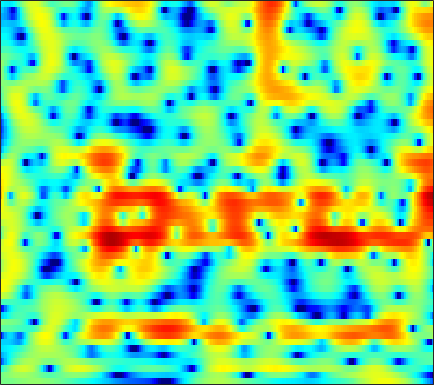

The file beside this chart, header and first rows:
-0.27356, -0.33319, -0.38152, -0.38855, -0.3632, -0.30091, -0.20695, -0.11737, 0.020679, 0.16373, 0.3074, 0.40062, 0.5079, 0.59262, 0.63734, 0.67365, 0.67138, 0.64451, 0.58979, 0.50299, 0.38905, 0.2914, 0.14673, -0.010785
-0.5289, -0.2974, 0.003655, 0.2898, 0.489, 0.7247, 0.924, 1.045, 1.164, 1.225, 1.225, 1.184, 1.071, 0.8888, 0.7087, 0.4167, 0.07616, -0.2039, -0.5923, -0.9655, -1.289, -1.474, -1.622, -1.645
-3.853, -2.882, -1.676, -0.6021, 0.1142, 0.9444, 1.635, 2.061, 2.504, 2.8, 2.949, 2.957, 2.826, 2.517, 2.156, 1.481, 0.5433, -0.3727, -1.966, -4.162, -7.317, -10.82, -17.65, -14.23
-11.56, -9.414, -7.063, -5.158, -3.962, -2.614, -1.496, -0.7886, -0.007307, 0.6108, 1.076, 1.329, 1.548, 1.637, 1.621, 1.51, 1.298, 1.085, 0.7536, 0.4005, 0.07848, -0.1028, -0.2302, -0.1998
-8.012, -7.3, -6.324, -5.358, -4.663, -3.793, -2.977, -2.411, -1.715, -1.088, -0.5323, -0.16, 0.2731, 0.636, 0.8619, 1.104, 1.284, 1.377, 1.463, 1.509, 1.523, 1.52, 1.497, 1.456
-5.674, -5.563, -5.368, -5.117, -4.893, -4.566, -4.178, -3.843, -3.331, -2.739, -2.082, -1.558, -0.8417, -0.1474, 0.3388, 0.9195, 1.411, 1.712, 2.024, 2.234, 2.337, 2.35, 2.285, 2.133
-6.223, -6.339, -6.363, -6.419, -6.57, -6.974, -7.602, -8.109, -8.493, -7.885, -6.266, -4.763, -2.791, -1.051, 0.0639, 1.3, 2.287, 2.862, 3.425, 3.779, 3.91, 3.87, 3.622, 3.143
-15.15, -10.63, -7.608, -6.23, -5.872, -6.161, -7.256, -8.562, -10.47, -10.68, -8.19, -5.891, -3.273, -1.214, 0.03499, 1.395, 2.502, 3.186, 3.9, 4.383, 4.624, 4.627, 4.375, 3.788
-1.252, -1.385, -1.397, -1.364, -1.393, -1.542, -1.804, -2.011, -2.26, -2.476, -2.644, -2.732, -2.836, -2.909, -2.864, -2.535, -1.763, -0.9329, 0.3098, 1.497, 2.444, 2.957, 3.349, 3.386
0.5384, 0.2285, -0.03395, -0.1706, -0.2333, -0.3091, -0.452, -0.6157, -0.9634, -1.478, -2.263, -3.128, -4.817, -7.536, -10.79, -19.18, -14.68, -8.944, -4.433, -1.533, 0.4721, 1.556, 2.565, 3.171
-5.995, -6.04, -5.342, -4.34, -3.611, -2.798, -2.211, -1.931, -1.771, -1.778, -1.954, -2.174, -2.549, -2.923, -3.103, -3.091, -2.672, -2.102, -1.124, -0.06409, 0.9248, 1.582, 2.293, 2.812
-14.6, -13.11, -9.456, -6.83, -5.454, -4.169, -3.314, -2.874, -2.485, -2.26, -2.121, -2.033, -1.887, -1.706, -1.524, -1.188, -0.7507, -0.3708, 0.1867, 0.7739, 1.339, 1.728, 2.181, 2.55
-1.894, -2.152, -2.271, -2.247, -2.201, -2.217, -2.356, -2.532, -2.827, -3.169, -3.458, -3.56, -3.501, -3.169, -2.772, -2.101, -1.363, -0.7988, -0.07084, 0.5918, 1.18, 1.56, 1.987, 2.316
2.83, 2.467, 1.944, 1.354, 0.8429, 0.01954, -1.034, -2.025, -3.682, -5.815, -8.425, -10.36, -11.08, -9.023, -7.053, -4.794, -3.018, -1.954, -0.8106, 0.07279, 0.7655, 1.177, 1.603, 1.889
4.762, 4.479, 4.013, 3.413, 2.849, 1.939, 0.7809, -0.3047, -2.087, -4.275, -6.827, -8.594, -9.374, -7.944, -6.428, -4.642, -3.276, -2.484, -1.672, -1.065, -0.6154, -0.3566, -0.09374, 0.08962
4.387, 4.376, 4.27, 4.032, 3.753, 3.242, 2.583, 2.006, 1.13, 0.1935, -0.7108, -1.309, -1.962, -2.394, -2.625, -2.879, -3.13, -3.333, -3.642, -3.934, -4.155, -4.227, -4.191, -4.012
2.845, 3.308, 3.762, 4.025, 4.103, 4.033, 3.791, 3.518, 3.028, 2.407, 1.692, 1.101, 0.2336, -0.7532, -1.587, -2.845, -4.315, -5.605, -7.574, -9.76, -11.73, -12.52, -12.19, -10.92
0.9239, 1.984, 3.033, 3.736, 4.082, 4.329, 4.337, 4.206, 3.873, 3.372, 2.692, 2.07, 1.086, -0.1237, -1.184, -2.86, -4.952, -6.858, -10.04, -14.33, -20.08, -23.26, -20.36, -17.16
0.7355, 1.775, 2.834, 3.581, 3.939, 4.203, 4.247, 4.135, 3.832, 3.365, 2.734, 2.154, 1.257, 0.2092, -0.6886, -2.091, -3.696, -5.043, -7.001, -9.098, -11.26, -12.86, -15.12, -18.17
2.107, 2.658, 3.247, 3.661, 3.824, 3.848, 3.689, 3.457, 3.005, 2.427, 1.795, 1.288, 0.6012, -0.1054, -0.6768, -1.492, -2.384, -3.142, -4.251, -5.508, -6.839, -7.899, -9.37, -10.73
3.066, 3.397, 3.735, 3.876, 3.862, 3.601, 3.045, 2.462, 1.449, 0.2855, -0.7899, -1.399, -1.833, -1.855, -1.75, -1.584, -1.603, -1.756, -2.128, -2.673, -3.354, -3.925, -4.636, -5.224
2.449, 3.155, 3.951, 4.368, 4.437, 4.14, 3.288, 2.241, 0.187, -2.992, -8.386, -14.35, -11.29, -5.838, -3.454, -1.564, -0.5526, -0.1567, -0.07027, -0.3334, -0.9684, -1.629, -2.78, -4.192
-1.577, 0.6396, 2.553, 3.706, 4.102, 4.158, 3.699, 2.999, 1.674, -0.02808, -1.73, -2.572, -2.76, -2.048, -1.307, -0.511, 0.04333, 0.2643, 0.2636, -0.07328, -0.7546, -1.549, -3.123, -5.544
-0.248, 0.8193, 1.96, 2.748, 3.096, 3.222, 3.066, 2.763, 2.143, 1.414, 0.5911, 0.03751, -0.6019, -1.083, -1.41, -1.732, -1.954, -2.101, -2.192, -2.288, -2.413, -2.597, -2.946, -3.385
2.11, 2.484, 2.912, 3.139, 3.216, 3.155, 2.897, 2.598, 2.033, 1.289, 0.3524, -0.4649, -1.678, -3.047, -4.2, -5.677, -6.852, -7.229, -6.886, -5.934, -4.87, -4.14, -3.292, -2.606
3.447, 3.534, 3.554, 3.467, 3.342, 3.116, 2.746, 2.394, 1.8, 0.995, 0.01729, -0.9799, -2.645, -4.877, -7.064, -11.37, -19.75, -33.36, -15.12, -9.954, -7.034, -5.459, -3.871, -2.657
4.147, 3.829, 3.301, 2.816, 2.478, 2.122, 1.895, 1.724, 1.438, 1.016, 0.3457, -0.3146, -1.476, -2.904, -4.141, -5.774, -7.099, -7.567, -7.404, -6.554, -5.467, -4.599, -3.522, -2.565
5.11, 3.954, 2.08, 0.06427, -1.043, -1.309, -0.3633, 0.5033, 1.402, 1.889, 1.905, 1.724, 1.175, 0.3139, -0.4406, -1.565, -2.701, -3.435, -4.23, -4.608, -4.445, -4.046, -3.284, -2.459
6.609, 4.878, 1.687, -3.232, -8.21, -6.946, -1.943, 0.3548, 2.212, 3.212, 3.584, 3.538, 3.102, 2.276, 1.417, -0.1475, -2.192, -4.171, -7.574, -11.32, -11.06, -8.632, -5.745, -3.829
6.176, 5.227, 3.91, 2.669, 1.984, 1.516, 1.578, 1.741, 2.001, 2.092, 2.015, 1.746, 1.175, 0.3602, -0.4781, -1.886, -3.72, -5.388, -7.94, -10.21, -10.28, -9.043, -7.151, -5.821
5.478, 4.979, 4.288, 3.603, 3.139, 2.579, 2.076, 1.748, 1.316, 0.8651, 0.3584, -0.0362, -0.6231, -1.295, -1.837, -2.595, -3.396, -3.983, -4.662, -5.095, -5.238, -5.182, -4.939, -4.67
5.014, 4.706, 4.229, 3.712, 3.263, 2.621, 1.893, 1.319, 0.4943, -0.3254, -1.13, -1.641, -2.223, -2.682, -2.924, -3.186, -3.348, -3.446, -3.495, -3.447, -3.318, -3.152, -2.912, -2.666
4.263, 4.179, 3.969, 3.634, 3.24, 2.553, 1.591, 0.6781, -0.7869, -2.47, -4.203, -5.25, -5.92, -5.737, -5.348, -4.832, -4.404, -4.15, -3.805, -3.398, -2.819, -2.275, -1.52, -0.8148
1.774, 2.224, 2.685, 2.843, 2.761, 2.287, 1.375, 0.3071, -1.747, -4.888, -10.15, -18.18, -19.92, -11.02, -8.431, -6.801, -6.485, -6.746, -7.41, -7.387, -5.843, -4.152, -1.916, -0.06376
-3.917, -2.233, -0.585, 0.4923, 0.9892, 1.204, 0.9841, 0.5281, -0.4701, -1.852, -3.348, -4.331, -4.979, -4.963, -4.909, -5.159, -6.223, -7.857, -11.75, -16.25, -10.41, -6.29, -2.545, 0.001627
-7.961, -6.013, -3.944, -2.342, -1.451, -0.5698, -0.06487, 0.1172, 0.1421, -0.0394, -0.2997, -0.5437, -0.8472, -1.143, -1.382, -1.788, -2.259, -2.648, -3.001, -2.931, -2.271, -1.496, -0.3023, 0.8363
-9.412, -7.926, -6.015, -4.341, -3.248, -2.038, -1.08, -0.5286, 0.02245, 0.3967, 0.5974, 0.6884, 0.7096, 0.6556, 0.5856, 0.4554, 0.3102, 0.2292, 0.1626, 0.2085, 0.3641, 0.5465, 0.8431, 1.153
-11.49, -9.633, -7.423, -5.463, -4.184, -2.703, -1.469, -0.7017, 0.1253, 0.7541, 1.199, 1.436, 1.633, 1.716, 1.715, 1.66, 1.546, 1.445, 1.295, 1.145, 1.005, 0.9184, 0.8092, 0.7037
-12.49, -10.31, -7.722, -5.514, -4.072, -2.393, -1.024, -0.1572, 0.7744, 1.477, 1.994, 2.247, 2.454, 2.518, 2.479, 2.329, 2.089, 1.845, 1.472, 1.038, 0.577, 0.225, -0.2177, -0.6035
-11.68, -9.398, -6.649, -4.336, -2.818, -1.132, 0.2387, 1.084, 1.963, 2.594, 3.006, 3.17, 3.234, 3.137, 2.972, 2.623, 2.155, 1.711, 1.001, 0.1508, -0.847, -1.68, -2.788, -3.723
-9.423, -7.037, -4.402, -2.215, -0.8291, 0.687, 1.887, 2.571, 3.241, 3.636, 3.759, 3.718, 3.477, 3.071, 2.694, 2.108, 1.426, 0.8581, -0.05765, -1.23, -2.827, -4.436, -7.459, -12.09
-5.146, -3.59, -1.635, 0.05548, 1.131, 2.321, 3.189, 3.633, 3.955, 3.957, 3.642, 3.207, 2.38, 1.338, 0.4886, -0.5291, -1.275, -1.63, -1.983, -2.477, -3.295, -4.228, -5.903, -7.713
-2.613, -1.304, 0.2468, 1.584, 2.419, 3.283, 3.863, 4.1, 4.109, 3.748, 2.993, 2.069, 0.3245, -2.218, -4.812, -9.086, -10.44, -8.264, -5.444, -3.73, -2.861, -2.596, -2.551, -2.657
-2.044, -0.6635, 0.7966, 1.933, 2.584, 3.237, 3.639, 3.772, 3.702, 3.324, 2.575, 1.753, 0.1995, -1.914, -3.907, -6.582, -7.355, -6.2, -4.202, -2.666, -1.738, -1.366, -1.225, -1.42
-0.9926, -0.1969, 0.6736, 1.313, 1.693, 2.087, 2.352, 2.473, 2.539, 2.461, 2.184, 1.887, 1.341, 0.7026, 0.2306, -0.2778, -0.5083, -0.4975, -0.3276, -0.1356, -0.08325, -0.1983, -0.6289, -1.423
0.2661, 0.1967, 0.005193, -0.2288, -0.3479, -0.3953, -0.2154, 0.04052, 0.4574, 0.8567, 1.193, 1.339, 1.466, 1.498, 1.52, 1.544, 1.585, 1.625, 1.666, 1.632, 1.46, 1.186, 0.5772, -0.3847
0.6477, -0.2749, -1.884, -3.879, -5.497, -6.888, -6.207, -4.848, -3.043, -1.643, -0.6474, -0.1456, 0.3277, 0.6763, 0.9032, 1.24, 1.612, 1.908, 2.279, 2.557, 2.679, 2.637, 2.37, 1.835
0.7897, -0.4573, -2.683, -5.952, -9.46, -14.78, -11.47, -8.008, -5.104, -3.431, -2.611, -2.329, -2.343, -2.474, -2.471, -2.023, -1.026, -0.09217, 1.153, 2.213, 2.987, 3.369, 3.608, 3.557
0.9206, 0.2504, -0.7908, -1.937, -2.731, -3.462, -3.671, -3.544, -3.33, -3.289, -3.701, -4.404, -6.207, -9.512, -13.62, -14.47, -7.716, -4.281, -1.095, 1.078, 2.558, 3.319, 3.94, 4.175
-0.374, -0.4572, -0.7081, -1.063, -1.386, -1.785, -2.152, -2.423, -2.768, -3.212, -3.792, -4.439, -5.542, -6.855, -7.544, -7.117, -5.024, -3.127, -0.8475, 0.9708, 2.324, 3.061, 3.696, 3.966
-2.488, -2.24, -2.181, -2.338, -2.558, -2.956, -3.404, -3.744, -4.128, -4.405, -4.513, -4.478, -4.269, -3.86, -3.416, -2.57, -1.492, -0.6049, 0.5847, 1.652, 2.526, 3.02, 3.462, 3.634
-3.843, -3.677, -3.705, -4.016, -4.403, -5.153, -6.13, -6.917, -7.913, -8.354, -7.951, -7.066, -5.589, -4.024, -2.913, -1.528, -0.2767, 0.5693, 1.553, 2.365, 2.983, 3.308, 3.561, 3.61
-4.534, -4.542, -4.726, -5.19, -5.774, -6.93, -8.719, -10.74, -15.11, -24.92, -18.1, -12.29, -7.687, -4.588, -2.788, -0.8934, 0.5883, 1.49, 2.433, 3.119, 3.558, 3.744, 3.791, 3.644
-5.526, -5.422, -5.491, -5.779, -6.155, -6.86, -7.749, -8.535, -9.546, -9.851, -8.735, -7.105, -4.68, -2.458, -0.9962, 0.6359, 1.925, 2.675, 3.424, 3.883, 4.072, 4.042, 3.783, 3.278
-7.048, -6.729, -6.686, -6.904, -7.119, -7.303, -7.218, -6.878, -6.152, -5.101, -3.772, -2.692, -1.185, 0.2735, 1.268, 2.411, 3.316, 3.821, 4.261, 4.428, 4.317, 4.035, 3.398, 2.422
-7.729, -7.769, -8.388, -9.709, -11.06, -12.64, -12.12, -10.19, -7.234, -4.629, -2.47, -1.105, 0.4747, 1.783, 2.587, 3.438, 4.035, 4.326, 4.482, 4.391, 4.043, 3.612, 2.784, 1.63
-6.571, -7.005, -8.058, -9.934, -12.04, -15.75, -14.95, -11.18, -6.928, -3.833, -1.499, -0.1069, 1.359, 2.464, 3.076, 3.648, 3.944, 3.996, 3.857, 3.493, 2.939, 2.43, 1.648, 0.7779
-4.861, -5.022, -5.275, -5.492, -5.567, -5.343, -4.621, -3.749, -2.282, -0.8073, 0.5367, 1.406, 2.321, 2.972, 3.292, 3.477, 3.396, 3.144, 2.579, 1.74, 0.6809, -0.1919, -1.261, -1.927
